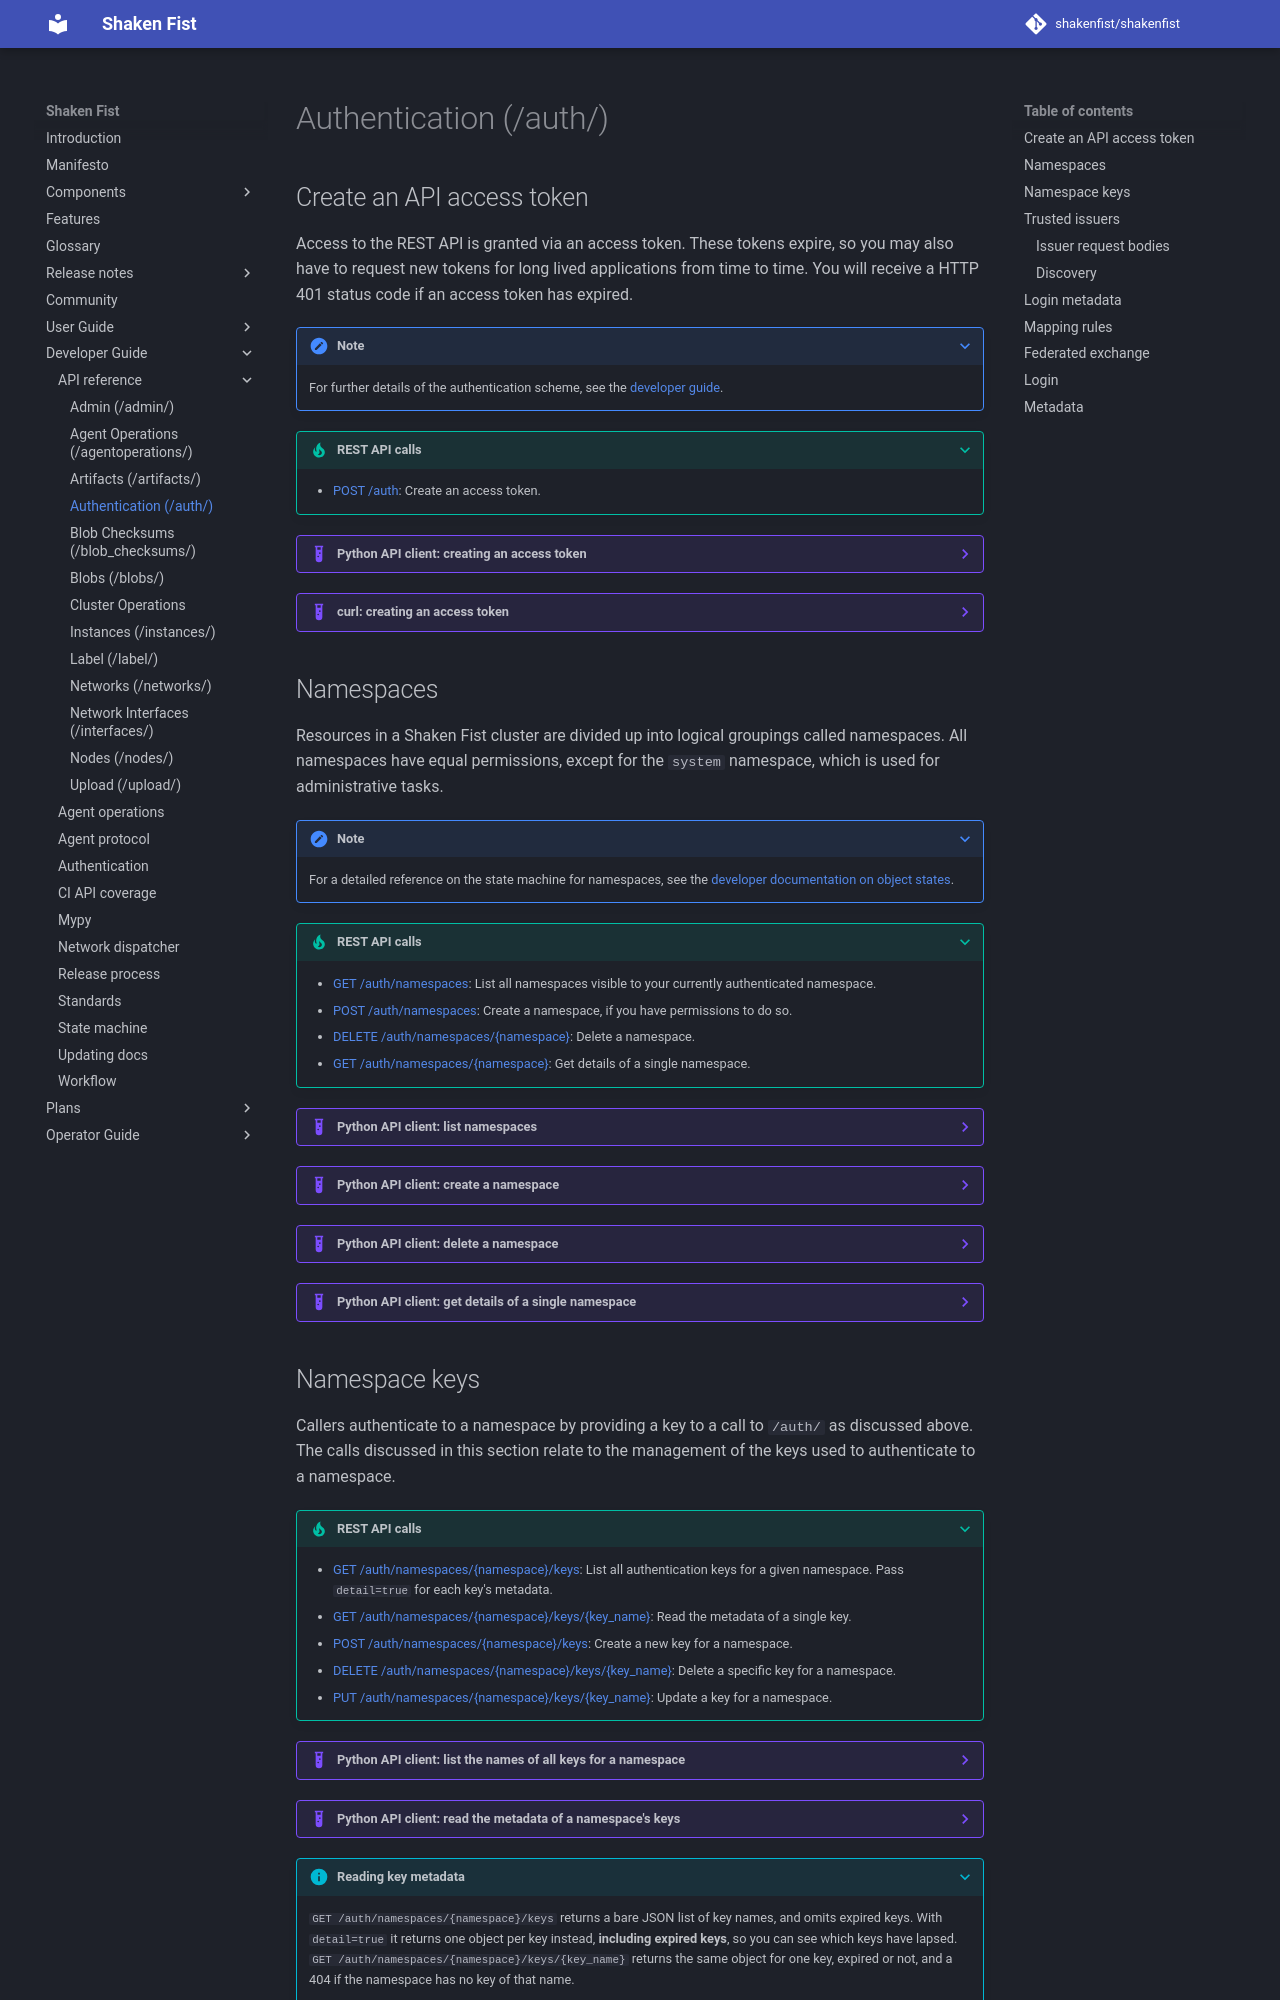

repository: shakenfist/shakenfist · page: developer_guide/api_reference/authentication/index.html · generator: mkdocs

# Authentication (/auth/)

## Create an API access token

Access to the REST API is granted via an access token. These tokens expire, so
you may also have to request new tokens for long lived applications from time
to time. You will receive a HTTP 401 status code if an access token has expired.

???+ note
    For further details of the authentication scheme, see the
    [developer guide](/developer_guide/authentication/).


???+ tip "REST API calls"

    * [POST /auth](https://openapi.shakenfist.com/#/auth/post_auth): Create an access token.

??? example "Python API client: creating an access token"

    The Python API client handles creating access tokens and refreshing them
    for you, so not specific action is required for this API call. The following
    code implies creation of an access token:

    ```python
    from shakenfist_client import apiclient

    sf_client = apiclient.Client()
    ```

??? example "curl: creating an access token"

    ```bash
    $ curl -X POST https://shakenfist/api/auth -d '{"namespace": "system", "key": "oisoSe7T"}'
    {
        "access_token": "eyJhbG...IkpXVCJ9.eyJmc...wwQ",
        "token_type": "Bearer",
        "expires_in": 900
    }
    ```

    This token is then used by passing it as a HTTP Authorization header with
    "Bearer " prepended:

    ```bash
    $ curl -X GET https://shakenfist/api/auth/namespaces \
        -H 'Authorization: Bearer eyJhbG...IkpXVCJ9.eyJmc...wwQ' \
        -H 'Content-Type: application/json'
    [
        {
            "name": "adhoc",
            "state": "created",
            "trust": {"full": ["system"]}
        }, {
            "name": "ci",
            "state": "created",
            "trust": {"full": ["system"]}
        }, {
            "name": "system",
            "state": "created",
            "trust": {"full": ["system"]}
        }
    ]
    ```

## Namespaces

Resources in a Shaken Fist cluster are divided up into logical groupings called
namespaces. All namespaces have equal permissions, except for the `system`
namespace, which is used for administrative tasks.

???+ note

    For a detailed reference on the state machine for namespaces, see the
    [developer documentation on object states](/developer_guide/state_machine/#namespaces).

???+ tip "REST API calls"

    * [GET /auth/namespaces](https://openapi.shakenfist.com/#/auth/get_auth_namespaces): List all namespaces visible to your currently authenticated namespace.
    * [POST /auth/namespaces](https://openapi.shakenfist.com/#/auth/post_auth_namespaces): Create a namespace, if you have permissions to do so.
    * [DELETE /auth/namespaces/{namespace}](https://openapi.shakenfist.com/#/auth/delete_auth_namespaces__namespace_): Delete a namespace.
    * [GET /auth/namespaces/{namespace}](https://openapi.shakenfist.com/#/auth/get_auth_namespaces__namespace_): Get details of a single namespace.

??? example "Python API client: list namespaces"

    This example lists all namespaces visible to the caller:

    ```python
    import json
    from shakenfist_client import apiclient

    sf_client = apiclient.Client()
    ns = sf_client.get_namespaces()
    print(json.dumps(ns, indent=4, sort_keys=True))
    ```

    Which returns something like:

    ```json
    [
        {
            "keys": [
                "jenkins"
            ],
            "metadata": {},
            "name": "ci",
            "state": "created",
            "trust": {
                "full": [
                    "system"
                ]
            },
            "version": 5
        },
        ...
    ]
    ```

??? example "Python API client: create a namespace"

    This example creates a new namespace, which is only possible if you are
    currently authenticated as the `system` namespace:

    ```python
    import json
    from shakenfist_client import apiclient

    sf_client = apiclient.Client()
    ns = sf_client.create_namespace('demo')
    print(json.dumps(ns, indent=4, sort_keys=True))
    ```

    Which returns something like:

    ```json
    {
        "keys": [],
        "metadata": {},
        "name": "demo",
        "state": "created",
        "trust": {
            "full": [
                "system"
            ]
        },
        "version": 5
    }
    ```

??? example "Python API client: delete a namespace"

    This example deletes a namespace, which is only possible if you are
    currently authenticated as the `system` namespace:

    ```python
    import json
    from shakenfist_client import apiclient

    sf_client = apiclient.Client()
    ns = sf_client.delete_namespace('demo')
    print(json.dumps(ns, indent=4, sort_keys=True))
    ```

    The call does not return anything.

??? example "Python API client: get details of a single namespace"

    ```python
    import json
    from shakenfist_client import apiclient

    sf_client = apiclient.Client()
    ns = sf_client.get_namespace('demo')
    print(json.dumps(ns, indent=4, sort_keys=True))
    ```

    Which returns something like:

    ```json
    {
        "keys": [],
        "metadata": {},
        "name": "demo",
        "state": "created",
        "trust": {
            "full": [
                "system"
            ]
        },
        "version": 5
    }
    ```
